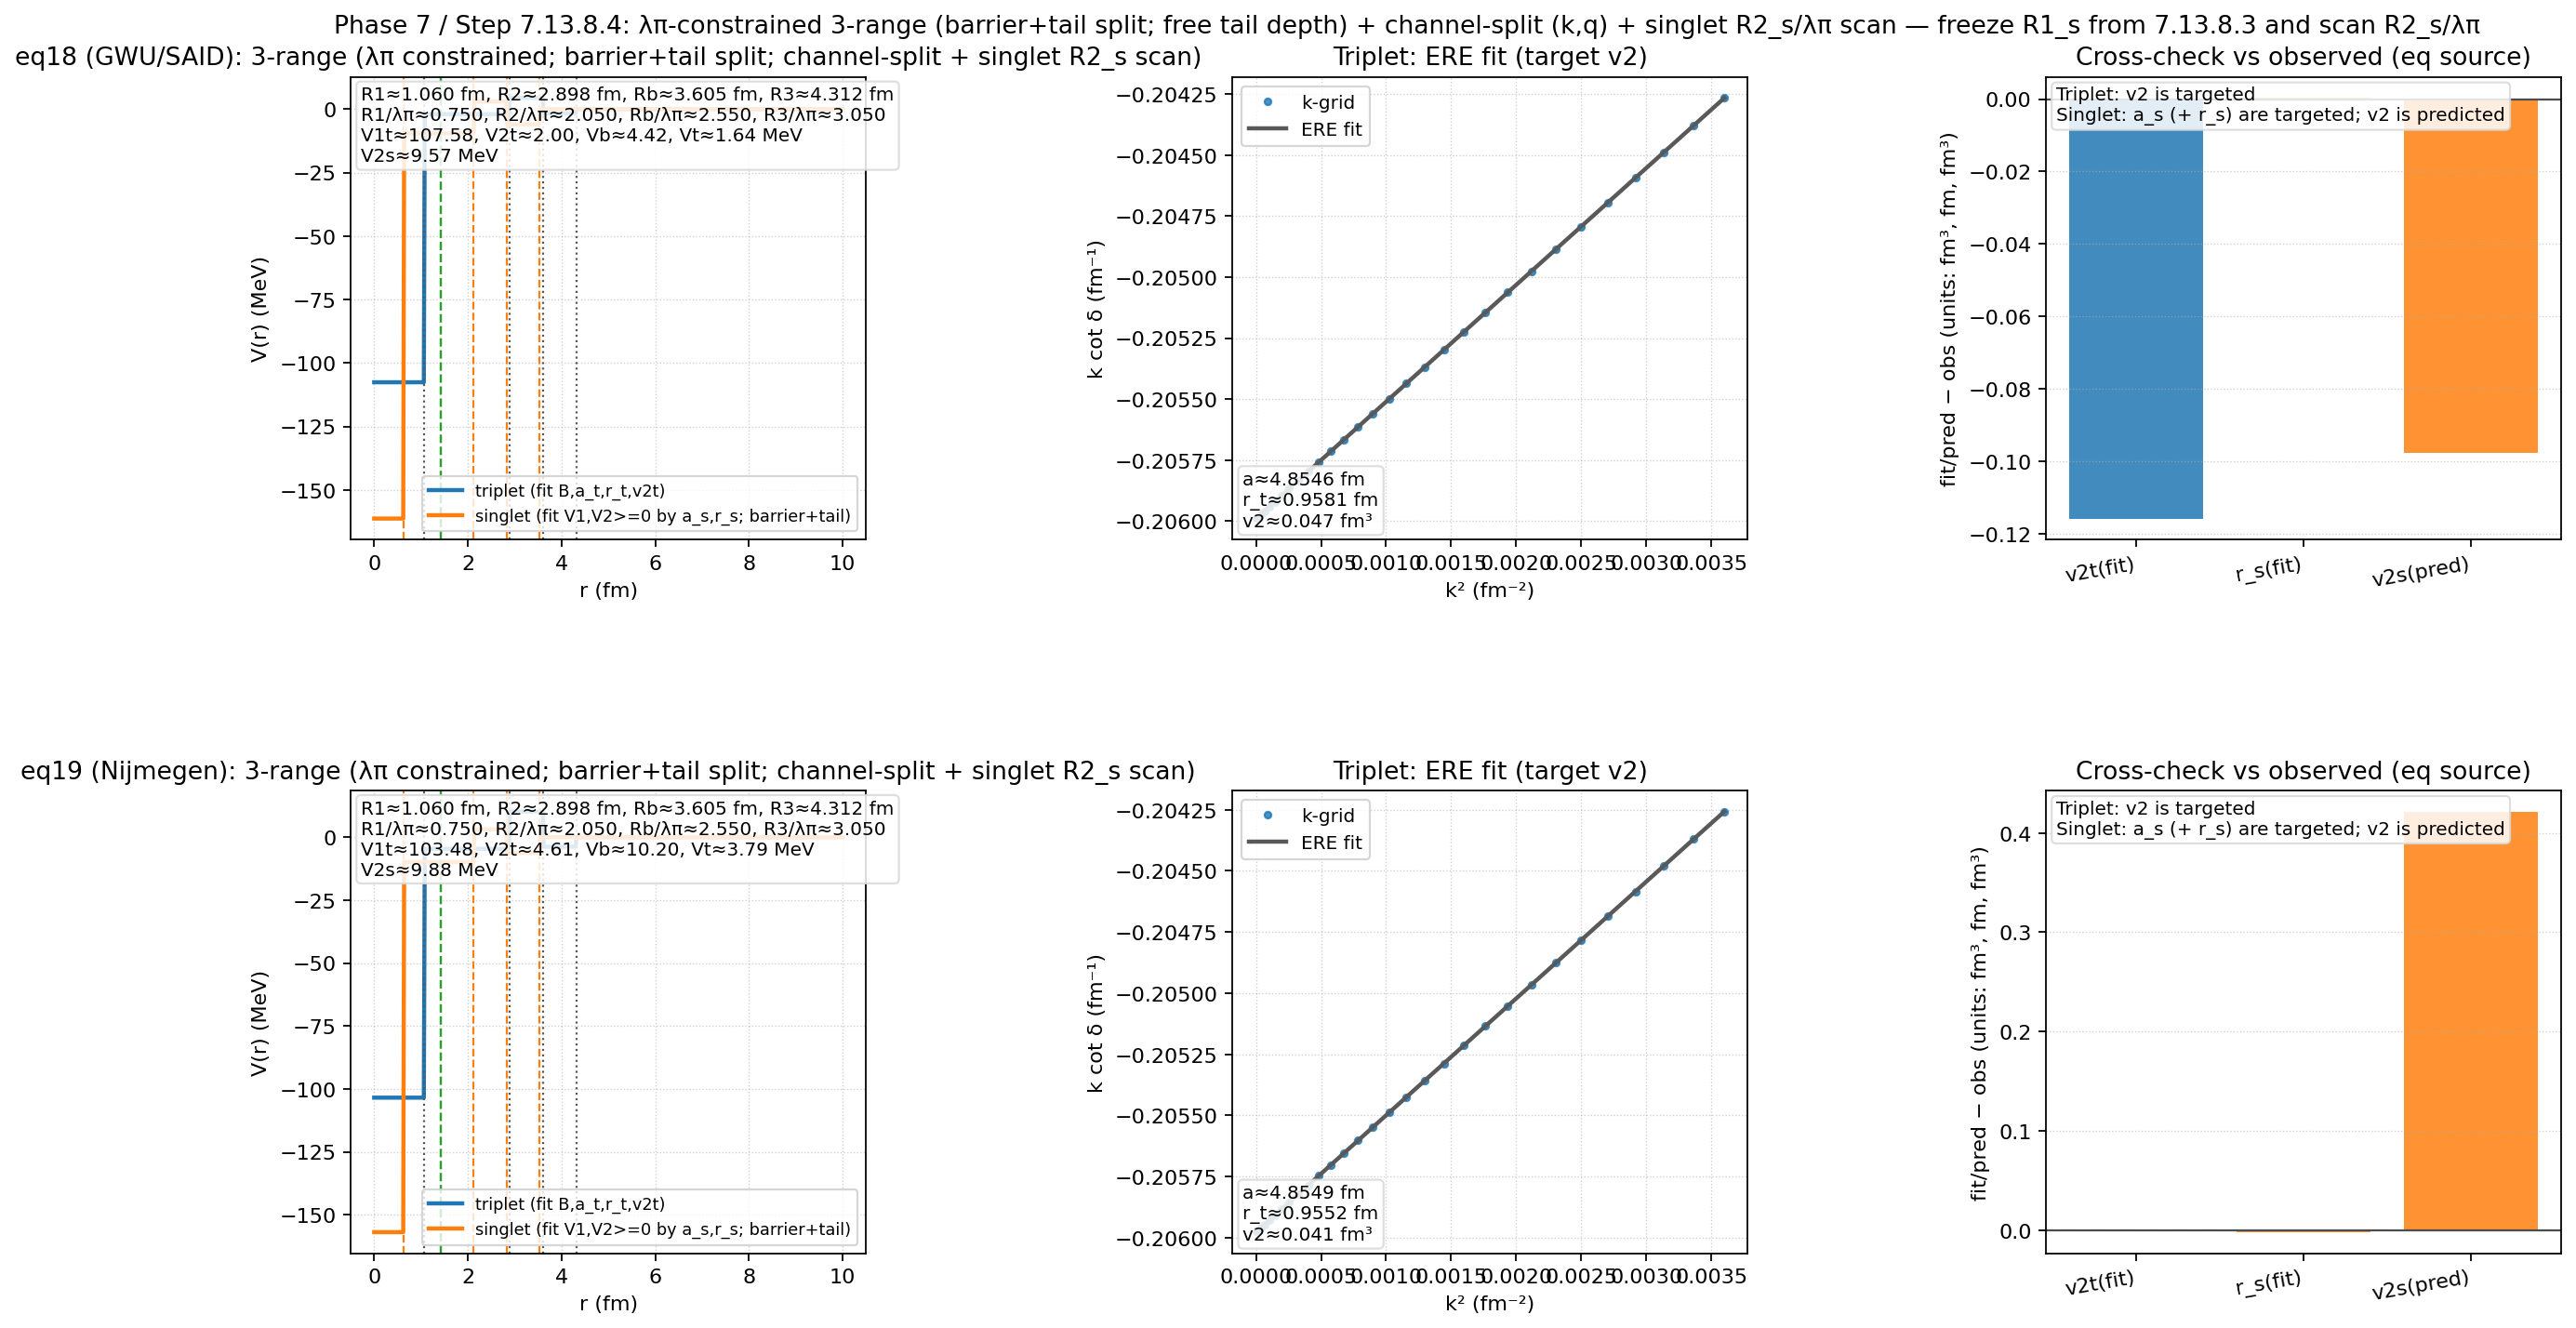

Values plotted in this chart, from the file beside it:
dataset, eq_label, lambda_pi_pm_fm, R1_t_fm, R2_t_fm, Rb_t_fm, R3_t_fm, R1_s_fm, R2_s_fm, R1_s_over_lambda_pi_pm, R2_s_over_lambda_pi_pm, L3_total_fm, Lb_fm, Lt_fm, tail_factor, barrier_len_fraction, k_t, q_t, k_s, q_s, V1_t_MeV, V2_t_MeV, V3_mean_t_MeV, V3_barrier_t_MeV
eq18 (GWU/SAID), 18, 1.414, 1.06, 2.898, 3.605, 4.312, 0.6362, 2.121, 0.45, 1.5, 1.414, 0.7069, 0.7069, 0.6321, 0.5, 3.5, 1.3, 0.5, 1, 107.6, 2, 1.264, 4.425
eq19 (Nijmegen), 19, 1.414, 1.06, 2.898, 3.605, 4.312, 0.6362, 2.121, 0.45, 1.5, 1.414, 0.7069, 0.7069, 0.6321, 0.5, 3.5, 1.3, 0.5, 1, 103.5, 4.611, 2.915, 10.2
